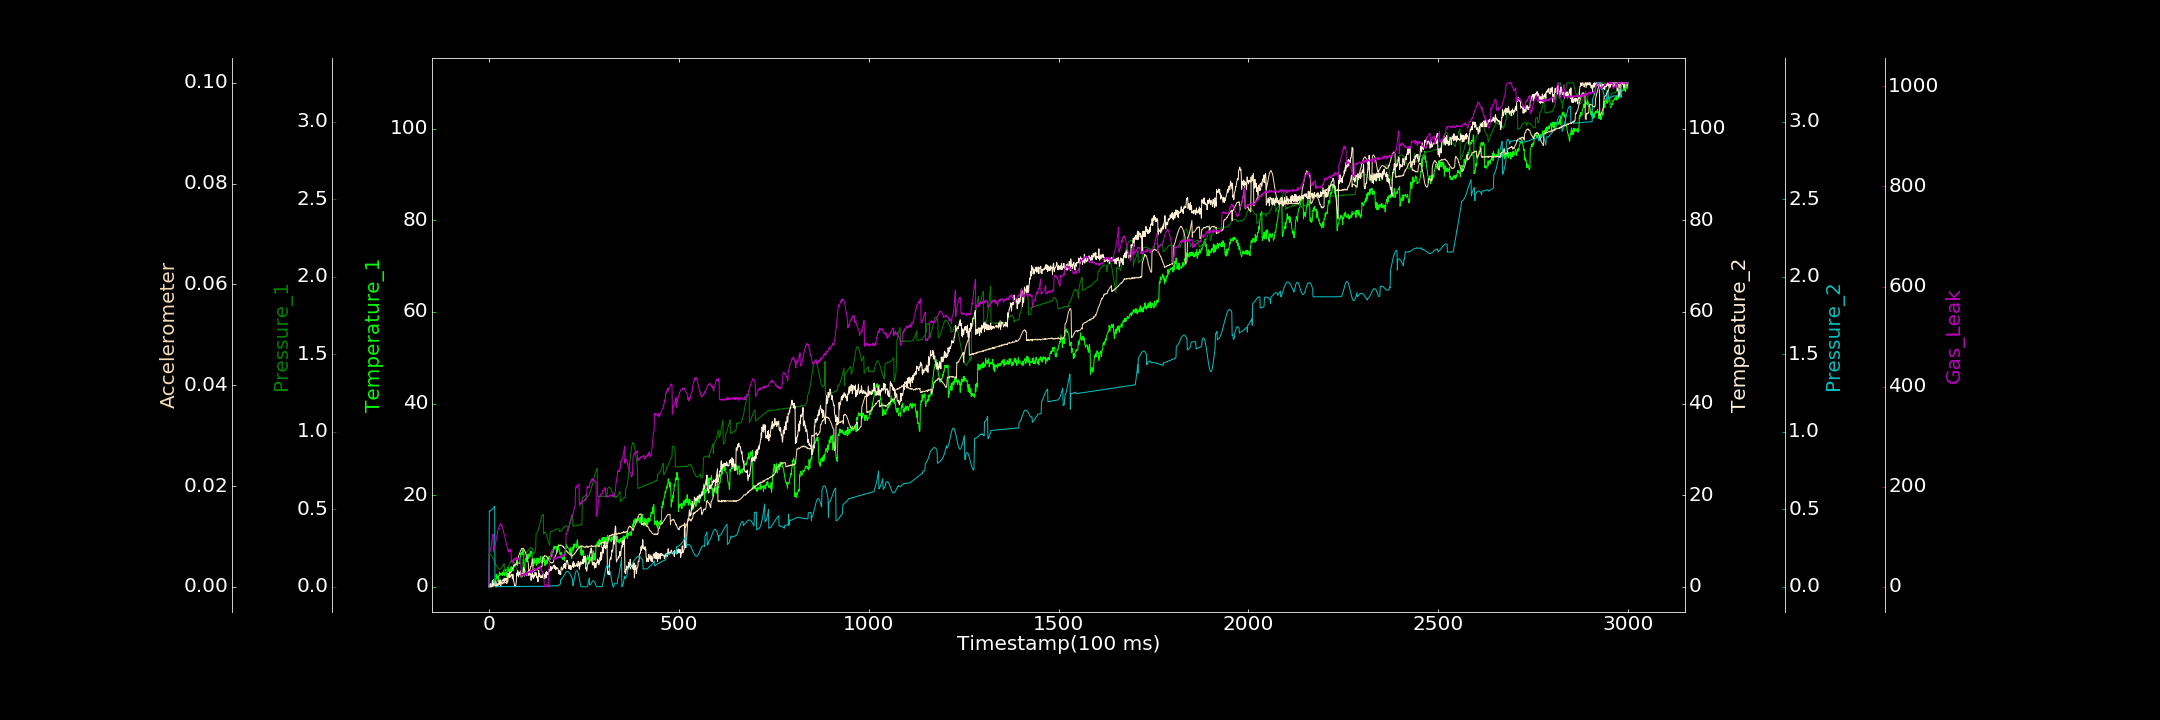

The file beside this chart, header and first rows:
0.000000000, 0.000000000, 0.000000000, 0.321659600, 0.000127542, 0.000021543, 1.074111069
1, 0.000000000, 0.2067, 0.000000000, 0.4896, 0.00008909, 65.05
2, 0.000000000, 0.2071, 0.04178, 0.4892, 0.00008526, 68.59
3, 0.1815, 0.2103, 0.7082, 0.4897, 0.00008693, 69.8
4, 0.03392, 0.2083, 0.000000000, 0.4911, 0.00001143, 72.57
5, 0.4547, 0.2062, 0.000000000, 0.4923, 0.00009825, 78.33
6, 0.01018, 0.2038, 0.000000000, 0.4939, 0.00005031, 80.61
7, 0.3477, 0.2005, 0.000000000, 0.495, 0.00002962, 84.32
8, 0.6399, 0.1968, 0.1292, 0.4987, 0.00009032, 94.5
9, 0.9609, 0.1928, 1.34, 0.5015, 0.0002296, 97.46
10, 0.2567, 0.1863, 0.07581, 0.5028, 0.0001426, 100.6
11, 0.4963, 0.1847, 0.4444, 0.5062, 0.0002923, 105.6
12, 0.6839, 0.1777, 0.7387, 0.5099, 0.0002248, 70.37
13, 1.671, 0.1714, 0.4351, 0.5137, 0.0002494, 74.77
14, 0.3258, 0.1663, 0.3458, 0.5174, 0.0002654, 75.14
15, 1.094, 0.1602, 0.8444, 0.5203, 0.0003041, 79.23
16, 0.846, 0.155, 0.2805, 0.0005071, 0.0002615, 82.99
17, 1.298, 0.1491, 0.5566, 0.001154, 0.0003524, 87.44
18, 1.263, 0.1425, 1.194, 0.0001669, 0.0003051, 88.55
19, 2.699, 0.1395, 0.6976, 0.0004673, 0.0004052, 95.14
20, 1.99, 0.1352, 0.000000000, 0.000384, 0.0002333, 96.35
21, 1.804, 0.1304, 0.000000000, 0.001911, 0.0004363, 103.1
22, 2.391, 0.1265, 0.669, 0.00205, 0.0003602, 104.8
23, 2.348, 0.1216, 0.2583, 0.0009212, 0.0005613, 110.9
24, 1.156, 0.1209, 0.2975, 0.000998, 0.0004571, 113.9
25, 1.628, 0.1193, 0.5612, 0.001439, 0.0004905, 116
26, 2.49, 0.1155, 1.072, 0.001359, 0.0005473, 116.2
27, 2.684, 0.1135, 1.476, 0.001958, 0.000562, 120.6
28, 3.224, 0.1141, 0.6798, 0.001472, 0.0005104, 122.5
29, 2.428, 0.114, 0.4702, 0.000289, 0.0006003, 123.3
30, 2.661, 0.1157, 1.522, 0.000984, 0.0005548, 126.1
31, 2.937, 0.1193, 0.000000000, 0.001576, 0.0005507, 124.3
32, 2.98, 0.1201, 1.049, 0.0003945, 0.0005919, 122.8
33, 2.641, 0.1214, 0.7634, 0.001143, 0.0006686, 120.5
34, 2.887, 0.1264, 0.6725, 0.001563, 0.0006499, 124
35, 2.49, 0.1313, 1.487, 0.001702, 0.0005983, 119
36, 3.17, 0.1339, 1.343, 0.002011, 0.000656, 116.4
37, 2.627, 0.1385, 1.382, 0.002074, 0.0008556, 115.6
38, 2.706, 0.1401, 1.58, 0.001557, 0.0007769, 113.6
39, 2.851, 0.1438, 1.221, 0.001616, 0.0008762, 106.9
40, 3.71, 0.1499, 1.842, 0.002072, 0.0007465, 105.1
41, 2.377, 0.09393, 1.193, 0.002044, 0.0009144, 103.9
42, 2.722, 0.09434, 1.844, 0.001855, 0.0009458, 98.35
43, 3.068, 0.09625, 1.411, 0.002158, 0.0007945, 94.31
44, 3.029, 0.09669, 1.634, 0.001618, 0.0009195, 92.27
45, 3.843, 0.1021, 1.927, 0.001482, 0.0008874, 89.47
46, 2.278, 0.1019, 1.67, 0.0009286, 0.0008483, 84.19
47, 3.039, 0.1062, 0.7281, 0.001881, 0.00111, 83.72
48, 3.375, 0.1139, 1.517, 0.001307, 0.001005, 80.19
49, 3.475, 0.1187, 1.755, 0.001689, 0.0009211, 75.05
50, 4.308, 0.123, 2.917, 0.002046, 0.00118, 73.54
51, 3.431, 0.1304, 2.597, 0.001699, 0.002615, 73.01
52, 3.579, 0.1328, 2.547, 0.001459, 0.002456, 69.27
53, 3.291, 0.1405, 2.007, 0.001387, 0.002348, 74.43
54, 3.342, 0.1448, 3.22, 0.001737, 0.002652, 71.82
55, 3.871, 0.1515, 2.065, 0.001637, 0.002726, 72.31
56, 3.153, 0.1561, 2.179, 0.002003, 0.002704, 71.02
57, 4.103, 0.1602, 2.361, 0.0008513, 0.002931, 75.54
58, 4.285, 0.164, 2.55, 0.001994, 0.002891, 73.8
59, 3.246, 0.1649, 2.728, 0.001281, 0.003097, 49.04
60, 4.417, 0.1661, 2.767, 0.0008834, 0.003379, 53.23
... 2,939 more rows
